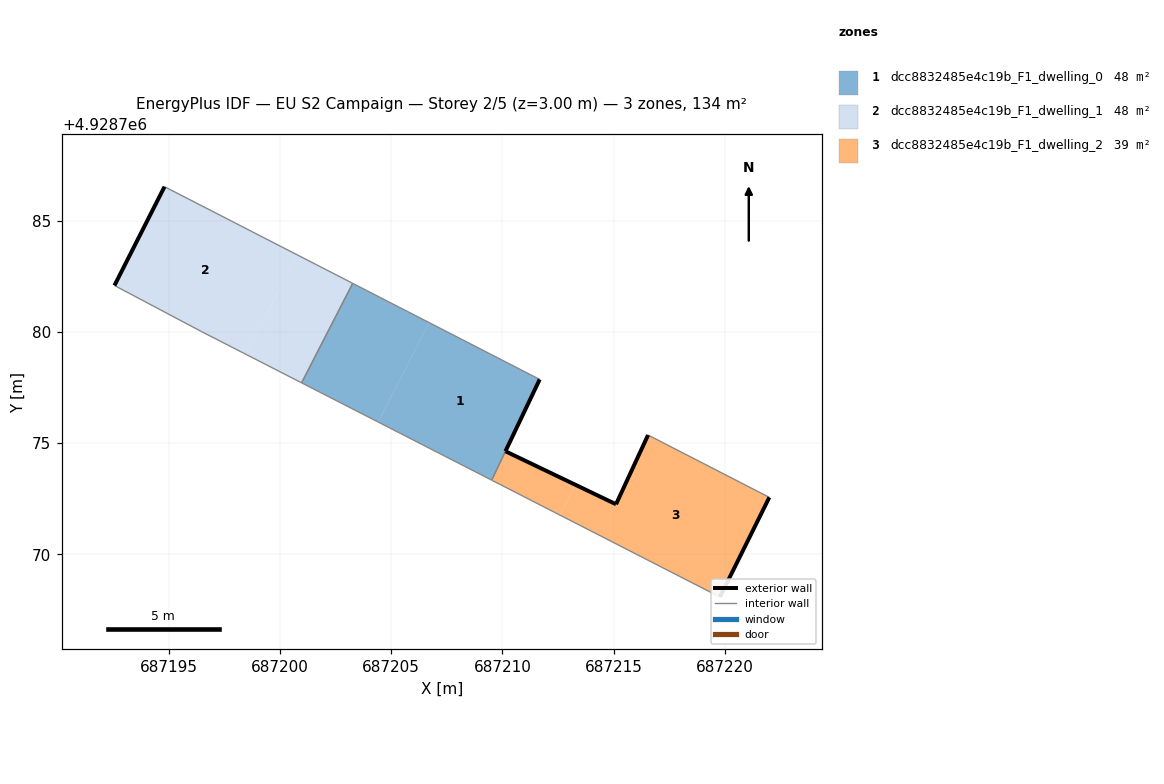
=== STOREY PLAN SPEC (per zone: floor XY polygon, exterior-wall plan segments, windows/doors) ===
zone 1: dcc8832485e4c19b_F1_dwelling_0  (47.8 m²)
  floor: (687209.51, 4928773.33) (687211.67, 4928777.86) (687206.71, 4928780.41) (687204.41, 4928775.95)
  floor: (687204.41, 4928775.95) (687206.71, 4928780.41) (687203.27, 4928782.18) (687200.97, 4928777.71)
  exterior wall: (687211.67, 4928777.86) – (687210.13, 4928774.63)  [3.6 m]
  interior walls: 4
zone 2: dcc8832485e4c19b_F1_dwelling_1  (47.6 m²)
  floor: (687200.97, 4928777.71) (687203.27, 4928782.18) (687200.77, 4928783.46) (687198.47, 4928778.99)
  floor: (687198.47, 4928778.99) (687200.77, 4928783.46) (687194.81, 4928786.52) (687192.56, 4928782.08) (687196.47, 4928780.01)
  exterior wall: (687192.56, 4928782.08) – (687194.81, 4928786.52)  [5.0 m]
  interior walls: 4
zone 3: dcc8832485e4c19b_F1_dwelling_2  (38.6 m²)
  floor: (687219.77, 4928768.08) (687221.99, 4928772.56) (687216.54, 4928775.36) (687215.10, 4928772.25) (687213.28, 4928773.12) (687212.58, 4928771.77)
  floor: (687212.58, 4928771.77) (687213.28, 4928773.12) (687210.13, 4928774.63) (687209.52, 4928773.33)
  exterior wall: (687221.99, 4928772.56) – (687219.77, 4928768.08)  [5.0 m]
  exterior wall: (687210.14, 4928774.63) – (687210.13, 4928774.63)  [0.0 m]
  exterior wall: (687210.14, 4928774.63) – (687215.10, 4928772.25)  [5.5 m]
  exterior wall: (687215.10, 4928772.25) – (687216.54, 4928775.36)  [3.4 m]
  interior walls: 4

=== DERIVED (storey summary) ===
Building: EU S2 Campaign
Storey: 2 of 5  (floor level z = 3.00 m)
Storey gross floor area: 134.1 m²
Zones on this storey: 3
  - dcc8832485e4c19b_F1_dwelling_0: floor 47.8 m²; exterior wall 3.6 m (10.7 m²); WWR 0.0%
  - dcc8832485e4c19b_F1_dwelling_1: floor 47.6 m²; exterior wall 5.0 m (14.9 m²); WWR 0.0%
  - dcc8832485e4c19b_F1_dwelling_2: floor 38.6 m²; exterior wall 13.9 m (41.8 m²); WWR 0.0%
Zone adjacency (shared interzone walls):
  - dcc8832485e4c19b_F1_dwelling_0 ↔ dcc8832485e4c19b_F1_dwelling_1
  - dcc8832485e4c19b_F1_dwelling_0 ↔ dcc8832485e4c19b_F1_dwelling_2